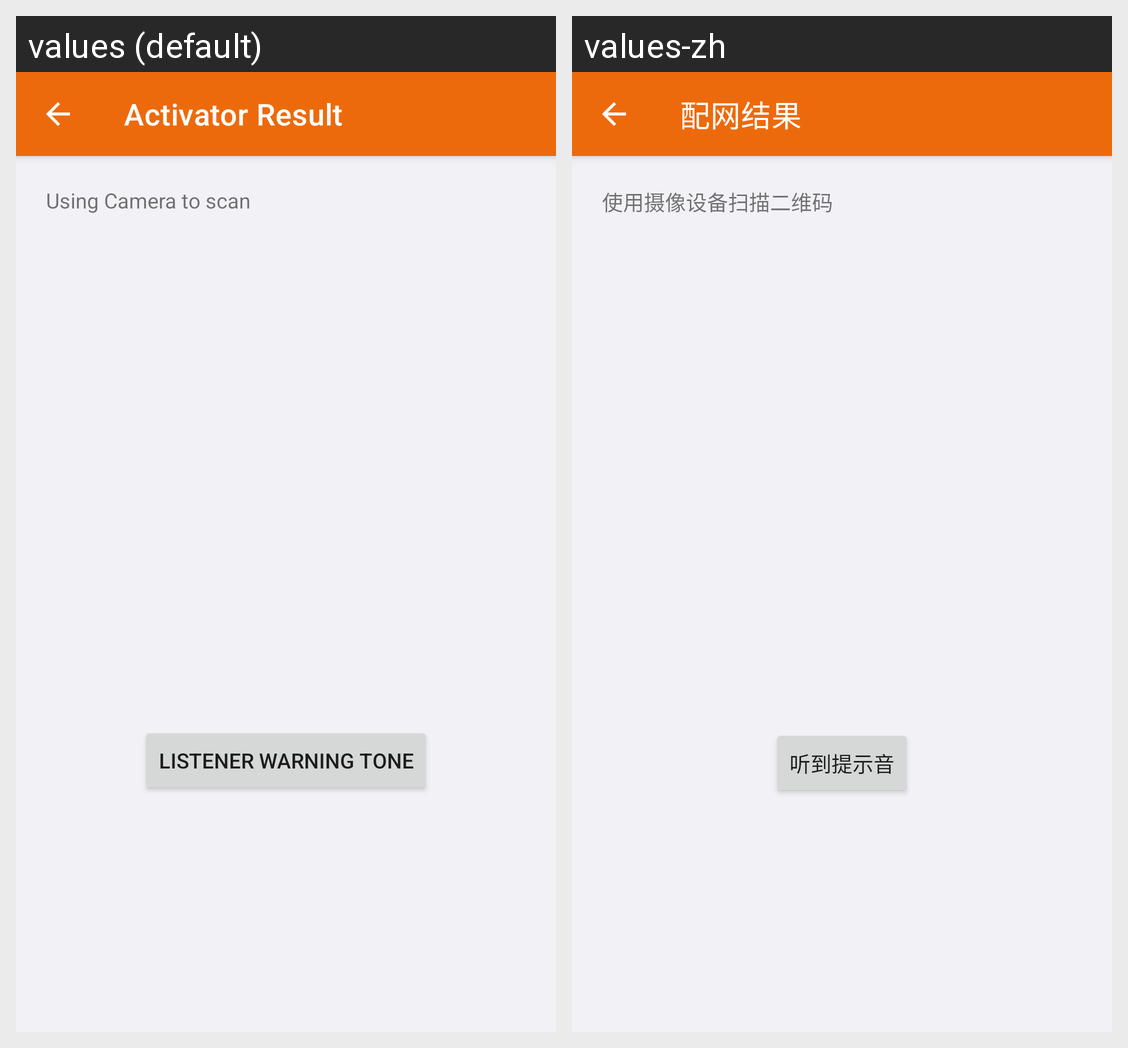

The same Android screen rendered under two of its app's locales, left to right. List the strings drawn on it with the default value and each locale's translation.
Android screen res/layout/activity_qrconfig.xml rendered under 2 locales, left to right: values (default), values-zh. Device: Nexus 5 (rendered at 1080×1920; each locale shown at half size, 540×960, under a caption strip naming it); theme Theme.IotAppSample.
Strings drawn on this screen, with the default value and each locale's value (text and hints the layout hard-codes, and strings that could not be matched under every locale, appear in the picture but are not listed):

activator_result
  values: Activator Result
  values-zh: 配网结果

qr_warning_tip
  values: Using Camera to scan
  values-zh: 使用摄像设备扫描二维码

qr_listen_tone
  values: LISTENER WARNING TONE
  values-zh: 听到提示音
